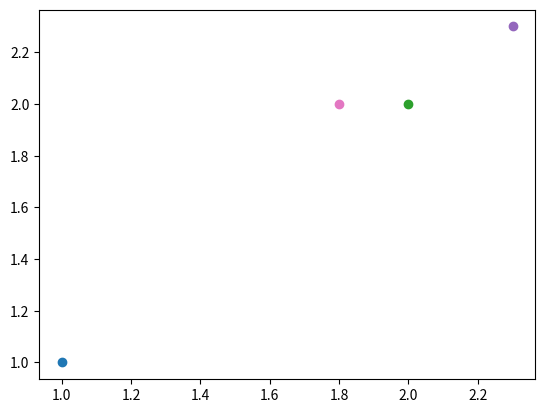

Reproduce this figure in Python.
import numpy as np
import matplotlib.pyplot as plt

# Global variables defining the sheep behavior
SHEEP_R = 0.7
# The space the sheep wants between them
SPACE_R = SHEEP_R
RANGE_R = 3 * SPACE_R

BUMP_h = 0.2  # Value from the paper. Used in the bump function
A = 5
B = 5
C = abs(A-B)/(np.sqrt(4*A*B))
EPS = 0.1


# ---------- The functions from the paper. Used for computing the agent acceleration
def bump_function(z):
    if 0 <= z < BUMP_h:
        return 1
    if BUMP_h <= z <= 1:
        div = ((z-BUMP_h)/(1-BUMP_h))
        cos_term = np.cos(np.pi * ((z-BUMP_h)/(1-BUMP_h)))
        result = 0.5 * (1 + cos_term)
        return result
    return 0


def sigmoid(z):
    return 0.5 * ((A + B) * gradient_function(1, z + C) + (A - B))


def sigma_norm(z):
    return (1/EPS) * ((np.sqrt(1 + (EPS * (np.linalg.norm(z)**2)))) - 1)


def gradient_function(eps, z):
    if eps == 1:
        return z/(np.sqrt(1 + z ** 2))
    return z / (1 + eps * sigma_norm(z))


def adjacency_value(pos_i, pos_j, radius):
    return bump_function(sigma_norm(pos_j - pos_i)/sigma_norm(RANGE_R))


def action_function(z, radius):
    """

    :param z: The value
    :param radius: The vector between the agents, from i to j (pos_i - pos_j)
    :return: The action function value
    """
    sig_norm = sigma_norm(RANGE_R)
    sigm = sigmoid(z - SPACE_R)
    div = z / sig_norm
    bump = bump_function(z / sig_norm) * sigm
    return bump


class Sheep:
    def __init__(self, pos, vel=np.zeros(2)):
        self.radius = SHEEP_R
        self.pos = pos
        self.vel = vel

    def get_acceleration(self, neighbors):
        # The gradient based term: finding the best position
        # Consensus term: Tries to adapt the velocity to the neighbors
        gradient = np.zeros(2)
        consensus = np.zeros(2)
        for neighbor in neighbors:
            gradient += action_function(sigma_norm(neighbor.pos - self.pos), self.pos - neighbor.pos) * \
                        gradient_function(EPS, neighbor.pos - self.pos)
            consensus += adjacency_value(self.pos, neighbor.pos, self.pos - neighbor.pos) * (neighbor.vel - self.vel)

        acceleration = gradient + consensus
        acc_norm = np.linalg.norm(acceleration)
        return acceleration

    def update(self, neighbors):
        # Get the acceleration
        # Update the velocity
        # Update the position
        print("hej")

def plot_sheep(sheep):
    for a_sheep in sheep:
        # Plots the position
        plt.plot(a_sheep.pos[0], a_sheep.pos[1], "o")

        # Plot velocity
        plt.plot([a_sheep.pos[0], ], [a_sheep.pos[1], ])


    plt.show()


sheep1 = Sheep(np.array([1,1]), np.array([0.7,0.7]))
sheep2 = Sheep(np.array([2,2]), np.array([0.7,-0.7]))
sheep3 = Sheep(np.array([2.3,2.3]), np.array([0.7,-0.7]))
sheep4 = Sheep(np.array([1.8,2]), np.array([0.7,-0.7]))

sheep1.get_acceleration([sheep2, sheep3, sheep4])

plot_sheep([sheep1, sheep2, sheep3, sheep4])



